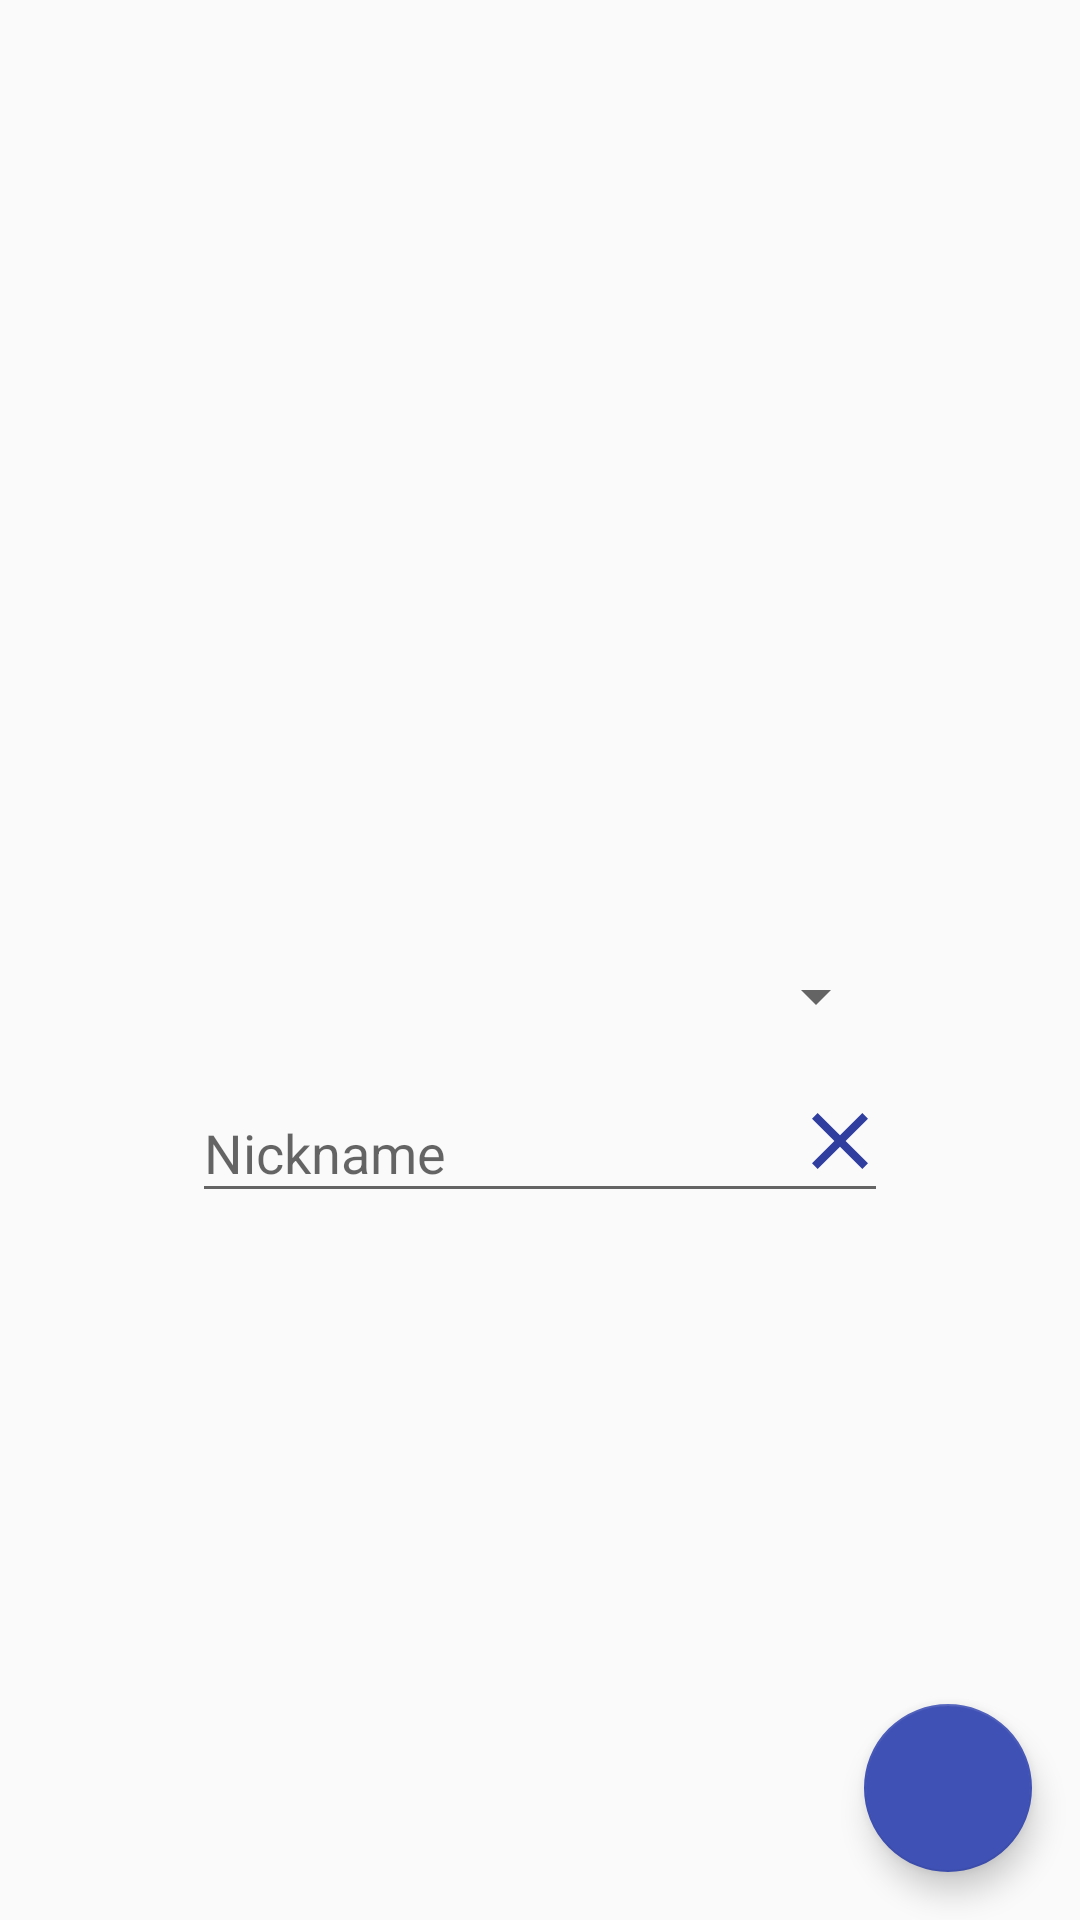

Here is an Android app screen rendered from its layout file. Give the layout XML and the strings, colors and styles it references.
<!-- AndroidManifest.xml: application theme AppTheme -->
<!-- res/layout/fragment_login.xml -->
<?xml version="1.0" encoding="utf-8"?>
<androidx.coordinatorlayout.widget.CoordinatorLayout xmlns:android="http://schemas.android.com/apk/res/android"
    xmlns:tools="http://schemas.android.com/tools"
    android:id="@+id/coordinatorLayout"
    xmlns:app="http://schemas.android.com/apk/res-auto"
    android:layout_width="match_parent"
    android:layout_height="match_parent">

    <androidx.constraintlayout.widget.ConstraintLayout
        android:id="@+id/constraintLayout"
        android:layout_width="match_parent"
        android:layout_height="match_parent">

        <androidx.appcompat.widget.AppCompatImageView
            android:id="@+id/splash"
            android:layout_width="@dimen/splash_size"
            android:layout_height="@dimen/splash_size"
            android:layout_marginTop="@dimen/medium_gap"
            android:src="@drawable/splash"
            app:layout_constraintTop_toTopOf="parent"
            app:layout_constraintStart_toStartOf="parent"
            app:layout_constraintEnd_toEndOf="parent"
            tools:ignore="ContentDescription" />

        <Spinner
            android:id="@+id/nicknameSpinner"
            android:layout_width="match_parent"
            android:layout_height="wrap_content"
            android:layout_marginTop="@dimen/medium_gap"
            android:layout_marginStart="@dimen/large_gap"
            android:layout_marginEnd="@dimen/large_gap"
            app:layout_constraintTop_toBottomOf="@id/splash"
            app:layout_constraintStart_toStartOf="parent"
            app:layout_constraintEnd_toEndOf="parent" />

        <com.google.android.material.textfield.TextInputLayout
            android:id="@+id/nicknameTextInput"
            android:layout_width="match_parent"
            android:layout_height="wrap_content"
            android:layout_marginTop="@dimen/tiny_gap"
            android:layout_marginStart="@dimen/large_gap"
            android:layout_marginEnd="@dimen/large_gap"
            app:layout_constraintEnd_toEndOf="parent"
            app:layout_constraintStart_toStartOf="parent"
            app:layout_constraintTop_toBottomOf="@id/nicknameSpinner">

            <com.google.android.material.textfield.TextInputEditText
                android:id="@+id/nicknameEditText"
                android:layout_width="match_parent"
                android:layout_height="wrap_content"
                android:inputType="textCapWords"
                android:hint="@string/nickname" />
        </com.google.android.material.textfield.TextInputLayout>

        <androidx.appcompat.widget.AppCompatImageView
            android:id="@+id/clearButton"
            android:layout_width="@dimen/icon_size"
            android:layout_height="@dimen/icon_size"
            android:scaleType="fitCenter"
            android:src="@drawable/ic_close_24dp"
            android:tint="@color/colorPrimaryDark"
            android:layout_marginBottom="@dimen/tiny_gap"
            app:layout_constraintEnd_toEndOf="@id/nicknameTextInput"
            app:layout_constraintBottom_toBottomOf="@id/nicknameTextInput"
            tools:ignore="ContentDescription" />

    </androidx.constraintlayout.widget.ConstraintLayout>

    <com.google.android.material.floatingactionbutton.FloatingActionButton
        android:id="@+id/fab"
        android:layout_width="wrap_content"
        android:layout_height="wrap_content"
        android:layout_margin="@dimen/fab_margin"
        android:layout_gravity="bottom|end"
        app:tint="@color/colorWhite"
        app:srcCompat="@drawable/ic_navigate_next_black_24dp" />

</androidx.coordinatorlayout.widget.CoordinatorLayout>
<!-- resources referenced by this layout -->
<resources>
  <color name="colorPrimaryDark">#303F9F</color>
  <color name="colorWhite">#FFFFFF</color>
  <dimen name="fab_margin">16dp</dimen>
  <dimen name="icon_size">32dp</dimen>
  <dimen name="large_gap">64dp</dimen>
  <dimen name="medium_gap">32dp</dimen>
  <dimen name="splash_size">256dp</dimen>
  <dimen name="tiny_gap">8dp</dimen>
  <!-- drawable ic_close_24dp (drawable) -->
  <vector xmlns:android="http://schemas.android.com/apk/res/android"
          android:width="24dp"
          android:height="24dp"
          android:viewportWidth="24.0"
          android:viewportHeight="24.0">
      <path
          android:fillColor="#FF303F9F"
          android:pathData="M19,6.41L17.59,5 12,10.59 6.41,5 5,6.41 10.59,12 5,17.59 6.41,19 12,13.41 17.59,19 19,17.59 13.41,12z"/>
  </vector>
  <string name="nickname">Nickname</string>
  <style name="AppTheme" parent="Theme.AppCompat.Light">
          
          <item name="colorPrimary">@color/colorPrimary</item>
          <item name="colorPrimaryDark">@color/colorPrimaryDark</item>
          
          <item name="colorAccent">@color/colorPrimary</item>
          <item name="actionBarTheme">@style/ThemeOverlay.AppCompat.Dark.ActionBar</item>
          
      </style>
  <color name="colorPrimary">#3F51B5</color>
</resources>
